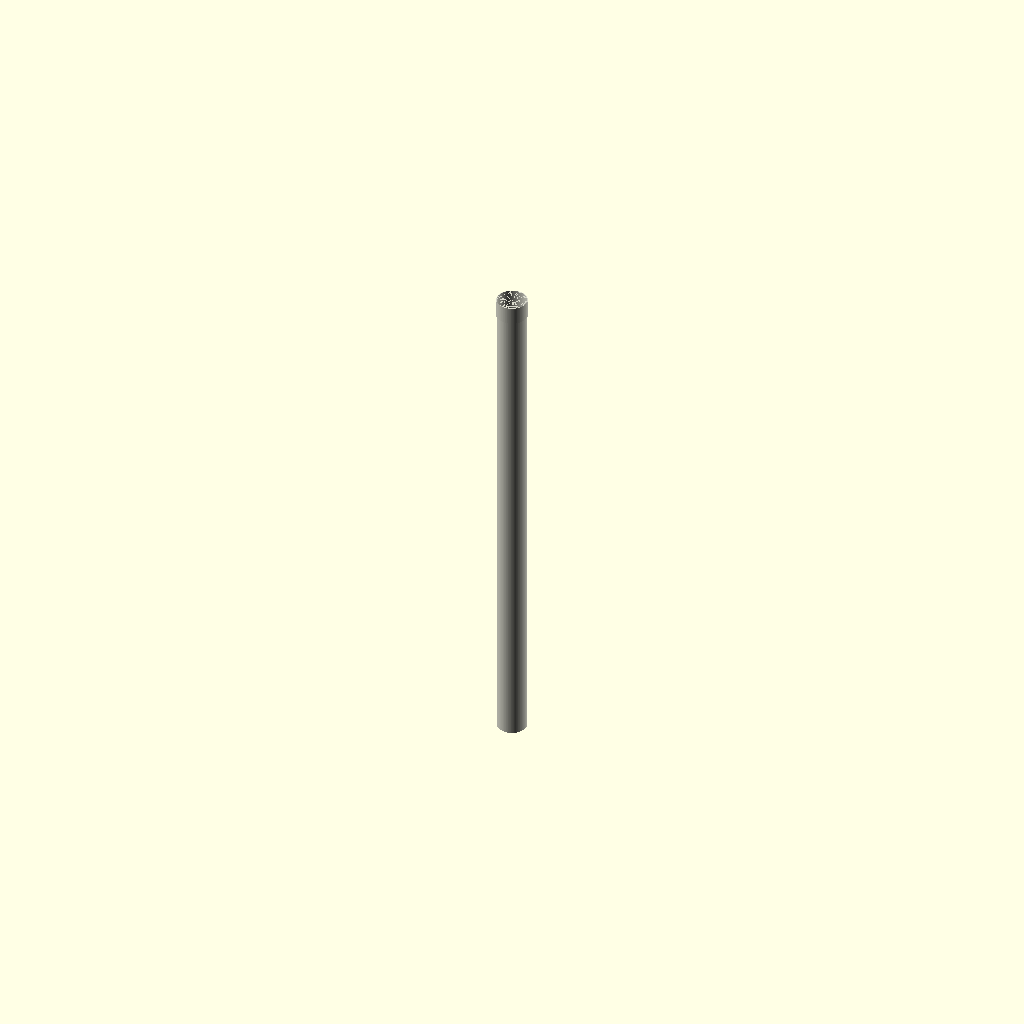
Cell 1: rendered with the file's own defaults.
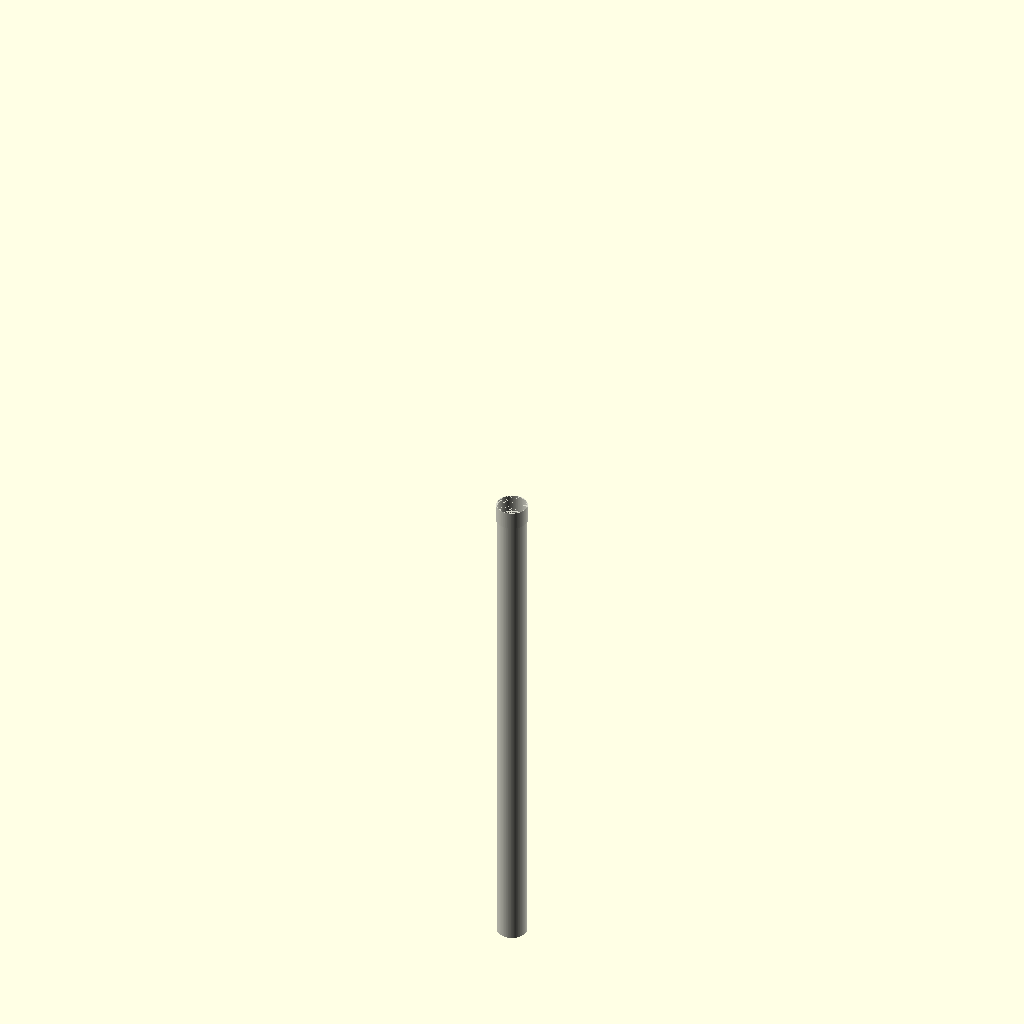
Cell 2 — center set to 1, the other parameters unchanged.
One fixed orthographic camera (rotation 55°, 0°, 25°; colour scheme Cornfield) for every cell.
The OpenSCAD source (results/nopscadlib/craft/scad/ht_pipe__HT_90_pipe_1500.scad):
// Parameters
nominal_diameter_mm = 90; //[50:180:1]
length_mm = 1500; //[750:3000:10]
include_end_fitting = 1; //[0:1:1]
center = 0; //[0:1:1]

pipe_od_mm = 90; //[50:180:1]
pipe_wall_mm = 2.7; //[1.5:5.4:0.1]

socket_length_mm = 55; //[30:110:1]
socket_wall_extra_mm = 2.5; //[1:6:0.1]
socket_bore_clearance_mm = 1.0; //[0.2:2.5:0.1]
socket_stop_thickness_mm = 4; //[2:10:0.5]
socket_stop_length_mm = 10; //[5:25:1]

overlap_mm = 1; //[0.5:2:0.1]

$fn = 128;

module ht_pipe() {
  pipe_r_o = pipe_od_mm/2;
  pipe_r_i = max(0.01, pipe_r_o - pipe_wall_mm);

  socket_r_o = pipe_r_o + socket_wall_extra_mm;
  socket_r_i = pipe_r_o + socket_bore_clearance_mm;

  // Stop ring reduces bore near socket end
  stop_r_i = max(0.01, socket_r_i - socket_stop_thickness_mm);

  // Z placement
  z0 = center ? -length_mm/2 : 0;
  z_pipe0 = z0;
  z_pipe1 = z0 + length_mm;

  // Socket overlaps into pipe so it is connected
  z_sock0 = z_pipe1 - overlap_mm;
  z_sock1 = z_sock0 + socket_length_mm;

  z_stop0 = z_sock1 - socket_stop_length_mm;

  // Small epsilon to avoid coplanar/zero-thickness artifacts
  eps = 0.05;

  color([0.85, 0.85, 0.8])
  difference() {
    // OUTER SOLID (one connected solid)
    union() {
      translate([0, 0, z_pipe0])
        cylinder(h=length_mm, r=pipe_r_o, center=false);

      if (include_end_fitting) {
        translate([0, 0, z_sock0])
          cylinder(h=socket_length_mm, r=socket_r_o, center=false);
      }
    }

    // INNER VOID (continuous bore)
    union() {
      // Main pipe bore (extend slightly to ensure clean subtraction)
      translate([0, 0, z_pipe0 - eps])
        cylinder(h=length_mm + 2*eps, r=pipe_r_i, center=false);

      if (include_end_fitting) {
        // Socket bore (slightly larger than pipe bore)
        translate([0, 0, z_sock0 - eps])
          cylinder(h=socket_length_mm + 2*eps, r=socket_r_i, center=false);

        // Stop ring restriction (smaller bore near socket end)
        translate([0, 0, z_stop0 - eps])
          cylinder(h=socket_stop_length_mm + 2*eps, r=stop_r_i, center=false);
      }
    }
  }
}

ht_pipe();
Customizer parameters (derived from the source; name, type, default, range or options):
nominal_diameter_mm: number, default 90, range 1 to 50, step 180
length_mm: number, default 1500, range 10 to 750, step 3000
include_end_fitting: number, default 1, range 0 to 1, step 1
center: number, default 0, range 0 to 1, step 1
pipe_od_mm: number, default 90, range 1 to 50, step 180
pipe_wall_mm: number, default 2.7, range 0.1 to 1.5, step 5.4
socket_length_mm: number, default 55, range 1 to 30, step 110
socket_wall_extra_mm: number, default 2.5, range 0.1 to 1, step 6
socket_bore_clearance_mm: number, default 1, range 0.1 to 0.2, step 2.5
socket_stop_thickness_mm: number, default 4, range 0.5 to 2, step 10
socket_stop_length_mm: number, default 10, range 1 to 5, step 25
overlap_mm: number, default 1, range 0.1 to 0.5, step 2
